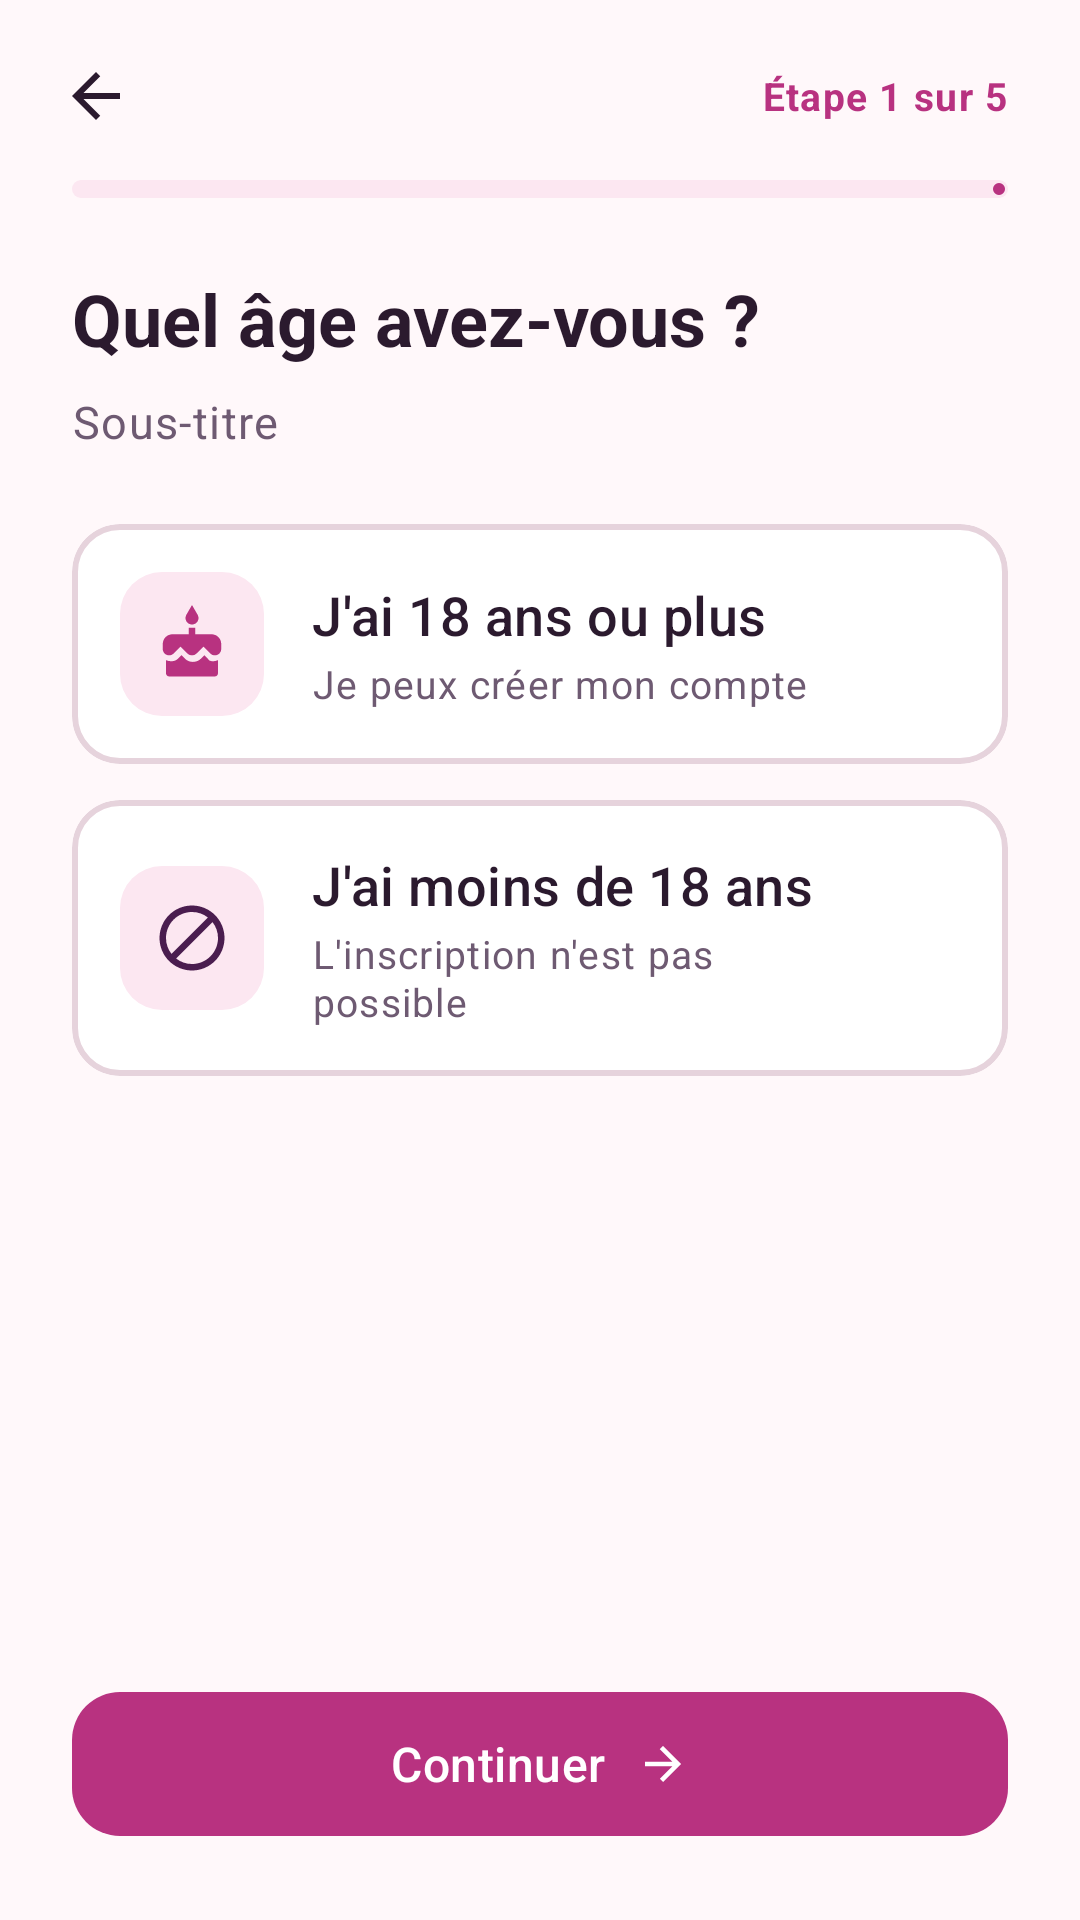

Android layout source for this screen:
<!-- AndroidManifest.xml: application theme Theme.Chifaa -->
<!-- res/layout/activity_signup_age.xml -->
<?xml version="1.0" encoding="utf-8"?>
<LinearLayout xmlns:android="http://schemas.android.com/apk/res/android"
    xmlns:app="http://schemas.android.com/apk/res-auto"
    xmlns:tools="http://schemas.android.com/tools"
    android:layout_width="match_parent"
    android:layout_height="match_parent"
    android:background="@color/bg_app"
    android:orientation="vertical"
    tools:context=".activities.SignupAgeActivity">

    <include layout="@layout/layout_step_header" />

    <ScrollView
        android:layout_width="match_parent"
        android:layout_height="0dp"
        android:layout_weight="1">

        <LinearLayout
            android:id="@+id/choicesContainer"
            android:layout_width="match_parent"
            android:layout_height="wrap_content"
            android:orientation="vertical"
            android:padding="@dimen/space_l">

            
            <com.google.android.material.card.MaterialCardView
                android:id="@+id/cardAdult"
                style="@style/Widget.Chifaa.ChoiceCard"
                android:layout_width="match_parent"
                android:layout_height="wrap_content"
                android:onClick="choisirMajeure">

                <LinearLayout
                    android:layout_width="match_parent"
                    android:layout_height="wrap_content"
                    android:gravity="center_vertical"
                    android:orientation="horizontal"
                    android:padding="@dimen/space_m">

                    <FrameLayout
                        android:layout_width="48dp"
                        android:layout_height="48dp"
                        android:background="@drawable/bg_icon_tile">

                        <ImageView
                            android:layout_width="26dp"
                            android:layout_height="26dp"
                            android:layout_gravity="center"
                            android:importantForAccessibility="no"
                            android:src="@drawable/ic_cake"
                            app:tint="@color/brand_raspberry" />
                    </FrameLayout>

                    <LinearLayout
                        android:layout_width="0dp"
                        android:layout_height="wrap_content"
                        android:layout_marginStart="@dimen/space_m"
                        android:layout_marginEnd="28dp"
                        android:layout_weight="1"
                        android:orientation="vertical">

                        <TextView
                            android:layout_width="wrap_content"
                            android:layout_height="wrap_content"
                            android:text="@string/age_adult"
                            android:textAppearance="@style/TextAppearance.Chifaa.Title" />

                        <TextView
                            android:layout_width="wrap_content"
                            android:layout_height="wrap_content"
                            android:layout_marginTop="2dp"
                            android:text="@string/age_adult_hint"
                            android:textAppearance="@style/TextAppearance.Chifaa.Caption" />
                    </LinearLayout>
                </LinearLayout>
            </com.google.android.material.card.MaterialCardView>

            
            <com.google.android.material.card.MaterialCardView
                android:id="@+id/cardMinor"
                style="@style/Widget.Chifaa.ChoiceCard"
                android:layout_width="match_parent"
                android:layout_height="wrap_content"
                android:layout_marginTop="12dp"
                android:onClick="choisirMineure">

                <LinearLayout
                    android:layout_width="match_parent"
                    android:layout_height="wrap_content"
                    android:gravity="center_vertical"
                    android:orientation="horizontal"
                    android:padding="@dimen/space_m">

                    <FrameLayout
                        android:layout_width="48dp"
                        android:layout_height="48dp"
                        android:background="@drawable/bg_icon_tile">

                        <ImageView
                            android:layout_width="26dp"
                            android:layout_height="26dp"
                            android:layout_gravity="center"
                            android:importantForAccessibility="no"
                            android:src="@drawable/ic_block"
                            app:tint="@color/brand_plum" />
                    </FrameLayout>

                    <LinearLayout
                        android:layout_width="0dp"
                        android:layout_height="wrap_content"
                        android:layout_marginStart="@dimen/space_m"
                        android:layout_marginEnd="28dp"
                        android:layout_weight="1"
                        android:orientation="vertical">

                        <TextView
                            android:layout_width="wrap_content"
                            android:layout_height="wrap_content"
                            android:text="@string/age_minor"
                            android:textAppearance="@style/TextAppearance.Chifaa.Title" />

                        <TextView
                            android:layout_width="wrap_content"
                            android:layout_height="wrap_content"
                            android:layout_marginTop="2dp"
                            android:text="@string/age_minor_hint"
                            android:textAppearance="@style/TextAppearance.Chifaa.Caption" />
                    </LinearLayout>
                </LinearLayout>
            </com.google.android.material.card.MaterialCardView>

            
            <TextView
                android:id="@+id/tvAgeError"
                android:layout_width="match_parent"
                android:layout_height="wrap_content"
                android:layout_marginTop="12dp"
                android:accessibilityLiveRegion="polite"
                android:text="@string/age_error_required"
                android:textAppearance="@style/TextAppearance.Chifaa.Caption"
                android:textColor="@color/state_error"
                android:visibility="gone" />
        </LinearLayout>
    </ScrollView>

    <com.google.android.material.button.MaterialButton
        style="@style/Widget.Chifaa.Button"
        android:layout_width="match_parent"
        android:layout_height="wrap_content"
        android:layout_margin="@dimen/space_l"
        android:onClick="continuer"
        android:text="@string/action_continue"
        app:icon="@drawable/ic_arrow_forward"
        app:iconGravity="textEnd" />
</LinearLayout>
<!-- res/layout/layout_step_header.xml (included above) -->
<?xml version="1.0" encoding="utf-8"?>
<LinearLayout xmlns:android="http://schemas.android.com/apk/res/android"
    xmlns:app="http://schemas.android.com/apk/res-auto"
    xmlns:tools="http://schemas.android.com/tools"
    android:layout_width="match_parent"
    android:layout_height="wrap_content"
    android:orientation="vertical"
    android:paddingStart="@dimen/space_s"
    android:paddingTop="@dimen/space_s"
    android:paddingEnd="@dimen/space_l">

    <LinearLayout
        android:layout_width="match_parent"
        android:layout_height="wrap_content"
        android:gravity="center_vertical"
        android:orientation="horizontal">

        <ImageButton
            android:id="@+id/btnHeaderBack"
            android:layout_width="@dimen/touch_min"
            android:layout_height="@dimen/touch_min"
            android:background="?attr/selectableItemBackgroundBorderless"
            android:contentDescription="@string/cd_back"
            android:src="@drawable/ic_arrow_back"
            app:tint="@color/text_primary" />

        <View
            android:layout_width="0dp"
            android:layout_height="1dp"
            android:layout_weight="1" />

        <TextView
            android:id="@+id/tvHeaderStep"
            android:layout_width="wrap_content"
            android:layout_height="wrap_content"
            android:textAppearance="@style/TextAppearance.Chifaa.Caption"
            android:textColor="@color/brand_raspberry"
            android:textStyle="bold"
            tools:text="Étape 1 sur 5" />
    </LinearLayout>

    <com.google.android.material.progressindicator.LinearProgressIndicator
        android:id="@+id/progressSteps"
        android:layout_width="match_parent"
        android:layout_height="wrap_content"
        android:layout_marginStart="@dimen/space_m"
        android:layout_marginTop="@dimen/space_xs"
        app:indicatorColor="@color/brand_raspberry"
        app:trackColor="@color/brand_rose_soft"
        app:trackCornerRadius="4dp"
        app:trackThickness="6dp" />

    <TextView
        android:id="@+id/tvHeaderTitle"
        android:layout_width="match_parent"
        android:layout_height="wrap_content"
        android:layout_marginStart="@dimen/space_m"
        android:layout_marginTop="@dimen/space_l"
        android:textAppearance="@style/TextAppearance.Chifaa.Headline"
        tools:text="Quel âge avez-vous ?" />

    <TextView
        android:id="@+id/tvHeaderSubtitle"
        android:layout_width="match_parent"
        android:layout_height="wrap_content"
        android:layout_marginStart="@dimen/space_m"
        android:layout_marginTop="@dimen/space_s"
        android:textAppearance="@style/TextAppearance.Chifaa.Body"
        tools:text="Sous-titre" />
</LinearLayout>
<!-- resources referenced by this layout -->
<resources>
  <color name="bg_app">#FFF8FA</color>
  <color name="brand_plum">#4A1D4F</color>
  <color name="brand_raspberry">#B83280</color>
  <color name="brand_rose_soft">#FCE7F1</color>
  <color name="state_error">#C62828</color>
  <color name="text_primary">#2B1A2E</color>
  <dimen name="space_l">24dp</dimen>
  <dimen name="space_m">16dp</dimen>
  <dimen name="space_s">8dp</dimen>
  <dimen name="space_xs">4dp</dimen>
  <dimen name="touch_min">48dp</dimen>
  <!-- drawable bg_icon_tile (drawable) -->
  <?xml version="1.0" encoding="utf-8"?>
  <shape xmlns:android="http://schemas.android.com/apk/res/android" android:shape="rectangle">
      <solid android:color="@color/brand_rose_soft" />
      <corners android:radius="14dp" />
  </shape>
  <!-- drawable ic_arrow_back (drawable) -->
  <?xml version="1.0" encoding="utf-8"?>
  <vector xmlns:android="http://schemas.android.com/apk/res/android"
      android:width="24dp"
      android:height="24dp"
      android:autoMirrored="true"
      android:viewportWidth="24"
      android:viewportHeight="24">
      <path
          android:fillColor="#FFFFFFFF"
          android:pathData="M20,11H7.83l5.59,-5.59L12,4l-8,8 8,8 1.41,-1.41L7.83,13H20v-2z" />
  </vector>
  <!-- drawable ic_arrow_forward (drawable) -->
  <?xml version="1.0" encoding="utf-8"?>
  <vector xmlns:android="http://schemas.android.com/apk/res/android"
      android:width="24dp"
      android:height="24dp"
      android:autoMirrored="true"
      android:viewportWidth="24"
      android:viewportHeight="24">
      <path
          android:fillColor="#FFFFFFFF"
          android:pathData="M12,4l-1.41,1.41L16.17,11H4v2h12.17l-5.58,5.59L12,20l8,-8z" />
  </vector>
  <string name="action_continue">Continuer</string>
  <string name="age_adult">J\'ai 18 ans ou plus</string>
  <string name="age_adult_hint">Je peux créer mon compte</string>
  <string name="age_error_required">Choisissez une réponse pour continuer.</string>
  <string name="age_minor">J\'ai moins de 18 ans</string>
  <string name="age_minor_hint">L\'inscription n\'est pas possible</string>
  <string name="cd_back">Retour</string>
  <style name="TextAppearance.Chifaa.Body" parent="TextAppearance.Material3.BodyLarge">
          <item name="android:textSize">@dimen/text_body</item>
          <item name="android:lineSpacingExtra">4dp</item>
          <item name="android:textColor">@color/text_secondary</item>
      </style>
  <style name="TextAppearance.Chifaa.Caption" parent="TextAppearance.Material3.BodySmall">
          <item name="android:textSize">@dimen/text_caption</item>
          <item name="android:lineSpacingExtra">2dp</item>
          <item name="android:textColor">@color/text_secondary</item>
      </style>
  <style name="TextAppearance.Chifaa.Headline" parent="TextAppearance.Material3.HeadlineSmall">
          <item name="android:textSize">@dimen/text_headline</item>
          <item name="android:fontFamily">sans-serif</item>
          <item name="android:textStyle">bold</item>
          <item name="android:textColor">@color/text_primary</item>
      </style>
  <style name="TextAppearance.Chifaa.Title" parent="TextAppearance.Material3.TitleMedium">
          <item name="android:textSize">@dimen/text_title</item>
          <item name="android:fontFamily">sans-serif-medium</item>
          <item name="android:textColor">@color/text_primary</item>
      </style>
  <dimen name="text_body">15sp</dimen>
  <color name="text_secondary">#6E5A72</color>
  <dimen name="text_caption">13sp</dimen>
  <dimen name="text_headline">24sp</dimen>
  <dimen name="text_title">18sp</dimen>
  <dimen name="button_height">56dp</dimen>
  <dimen name="radius_m">16dp</dimen>
  <color name="white">#FFFFFF</color>
  <color name="surface">#FFFFFF</color>
  <color name="brand_teal">#2A9D8F</color>
  <color name="brand_teal_soft">#DDF3F0</color>
  <color name="outline">#E6D3DC</color>
</resources>
